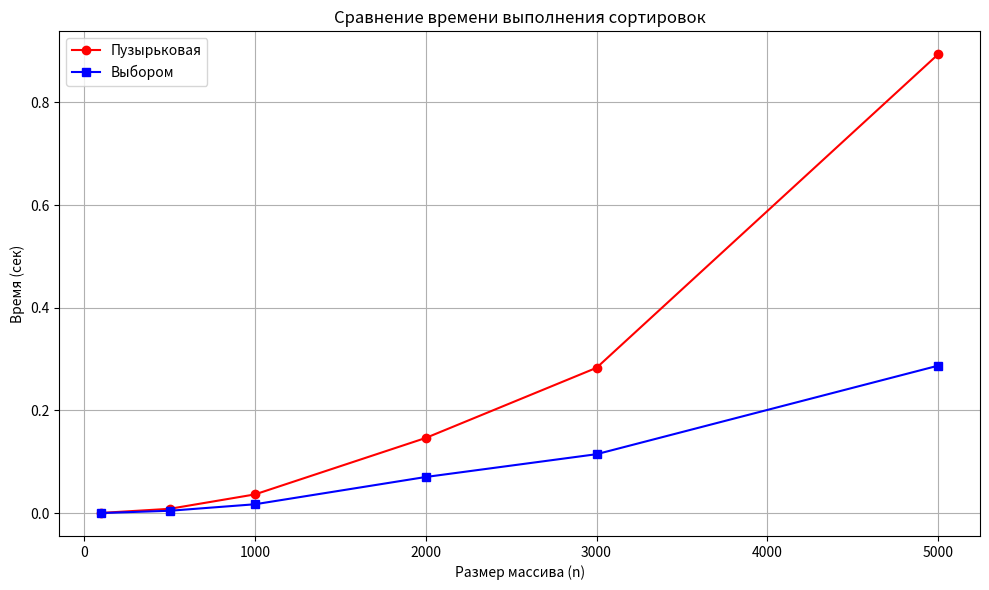

Python code for this plot:
import time
import random
import matplotlib.pyplot as plt

def bubble_sort(arr):
    n = len(arr)
    for i in range(n):
        swapped = False
        for j in range(0, n - i - 1):
            if arr[j] > arr[j + 1]:
                arr[j], arr[j + 1] = arr[j + 1], arr[j]
                swapped = True
        if not swapped:
            break

def selection_sort(arr):
    n = len(arr)
    for i in range(n):
        min_idx = i
        for j in range(i + 1, n):
            if arr[j] < arr[min_idx]:
                min_idx = j
        arr[i], arr[min_idx] = arr[min_idx], arr[i]

def measure_time(sort_func, size):
    arr = [random.randint(0, 1000) for _ in range(size)]
    start = time.perf_counter()
    sort_func(arr)
    end = time.perf_counter()
    return end - start

sizes = [100, 500, 1000, 2000, 3000, 5000] 

print("Замеряем время для пузырька и выбором...")
times_bubble = [measure_time(bubble_sort, size) for size in sizes]
times_selection = [measure_time(selection_sort, size) for size in sizes]

print("\nРазмер | Пузырёк (сек) | Выбор (сек)")
print("--------------------------------------")
for i, s in enumerate(sizes):
    print(f"{s:>6} | {times_bubble[i]:.6f} | {times_selection[i]:.6f}")

print("\nВывод графика сравнения сортировки пузырьком и выбором на экран...")
plt.figure(figsize=(10, 6))
plt.plot(sizes, times_bubble, marker='o', linestyle='-', color='red', label='Пузырьковая')
plt.plot(sizes, times_selection, marker='s', linestyle='-', color='blue', label='Выбором')
plt.title('Сравнение времени выполнения сортировок')
plt.xlabel('Размер массива (n)')
plt.ylabel('Время (сек)')
plt.grid(True)
plt.legend()
plt.tight_layout()
plt.show()

print("\n--------------------------------------")
print("Выводы:")
print("• Обе сортировки имеют квадратичную сложность O(n²).")
print("• Сортировка выбором обычно работает быстрее пузырька, т.к. делает меньше обменов.")
print("• Рост времени пропорционален n² – это видно по изгибу графика (не линейный).")
print("• Для больших массивов (n > 5000) время становится неприемлемо большим.")
